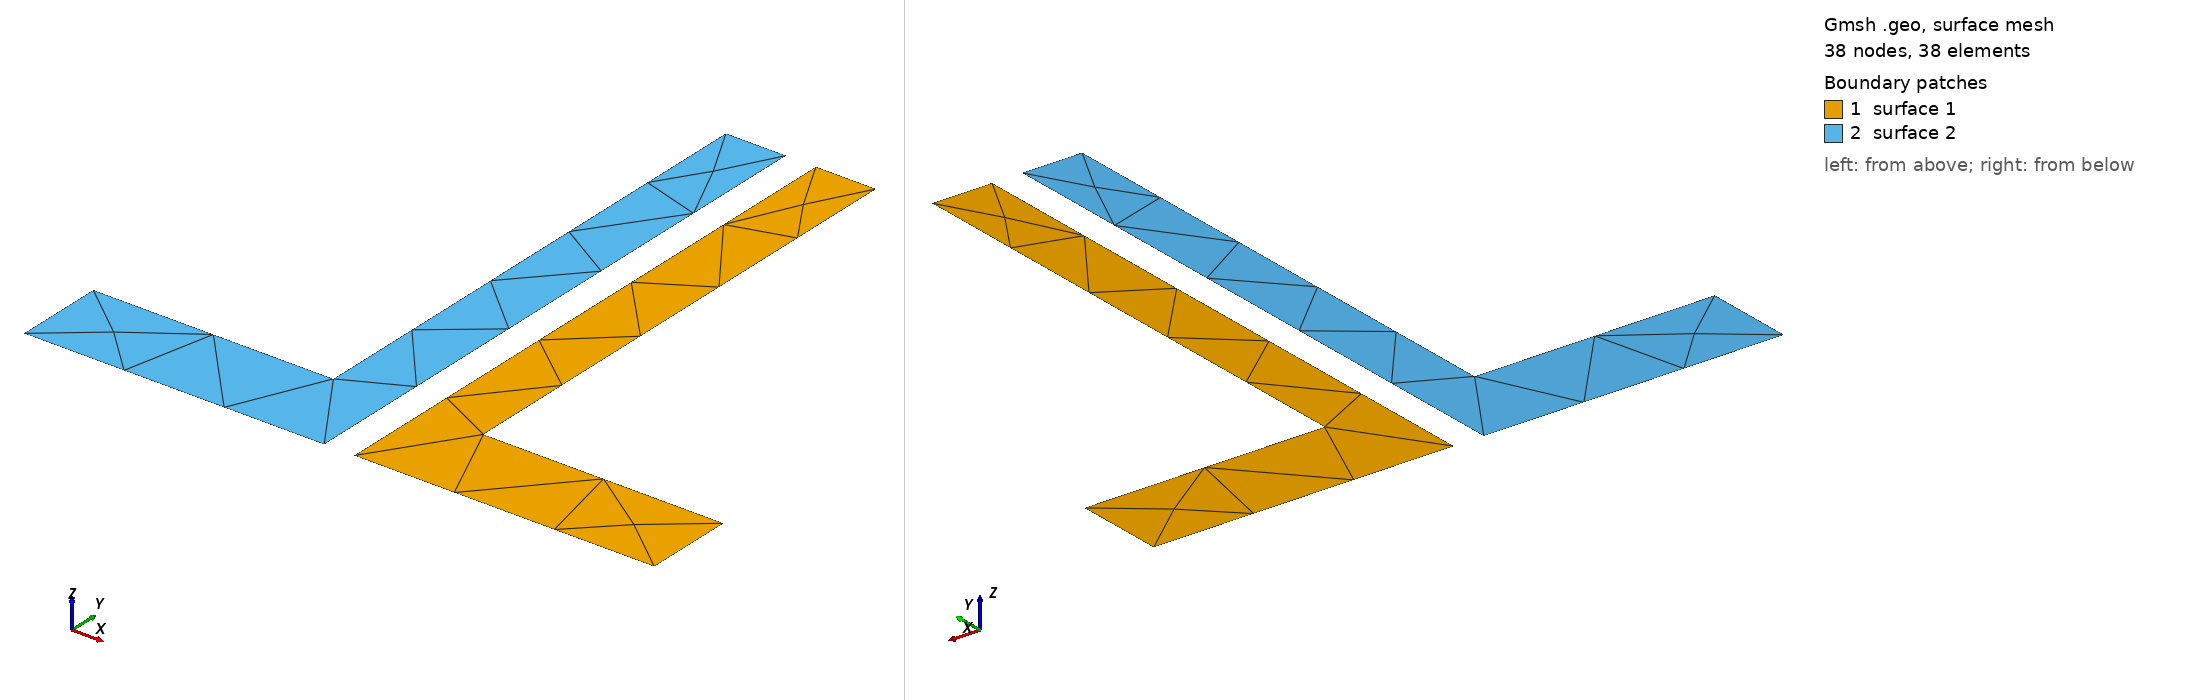

Gmsh geometry script, surface-meshed: 38 nodes, 38 surface elements. Boundary patches (legend numbers): 1 surface 1, 2 surface 2. Left view from above one corner, right view from below the opposite corner. The script declares no physical surfaces, so the legend lists its geometric surfaces. The drawing asked Gmsh for element sizes between 1% and 20% of the model's largest extent; the script's own settings can give other sizes.

=== test.geo (drawn) ===
// Gmsh project
SetFactory("OpenCASCADE");
H = 0.1;
B = 0.05;
tw = 0.01;
tfl = 0.015;
dist = 0.005;
// +
Point(1) = {0.0125, 0.065938, 0, 1.0};
// +
Point(2) = {0.0025, 0.065938, 0, 1.0};
// +
Point(3) = {0.0025, -0.034063, 0, 1.0};
// +
Point(4) = {0.0525, -0.034063, 0, 1.0};
// +
Point(5) = {0.0525, -0.019063, 0, 1.0};
// +
Point(6) = {0.0125, -0.019063, 0, 1.0};
// +
Line(1) = {1, 2};
// +
Line(2) = {2, 3};
// +
Line(3) = {3, 4};
// +
Line(4) = {4, 5};
// +
Line(5) = {5, 6};
// +
Line(6) = {6, 1};
// +
Curve Loop(1) = {6, 1, 2, 3, 4, 5};
// +
Plane Surface(1) = {1};

// +
Point(7) = {-0.0025, 0.065938, 0, 1.0};
// +
Point(8) = {-0.0125, 0.065938, 0, 1.0};
// +
Point(9) = {-0.0125, -0.019063, 0, 1.0};
// +
Point(10) = {-0.0525, -0.019063, 0, 1.0};
// +
Point(11) = {-0.0525, -0.034063, 0, 1.0};
// +
Point(12) = {-0.0025, -0.034063, 0, 1.0};
// +
Line(7) = {7, 8};
// +
Line(8) = {8, 9};
// +
Line(9) = {9, 10};
// +
Line(10) = {10, 11};
// +
Line(11) = {11, 12};
// +
Line(12) = {12, 7};
// +
Curve Loop(2) = {12, 7, 8, 9, 10, 11};
// +
Plane Surface(2) = {2};
